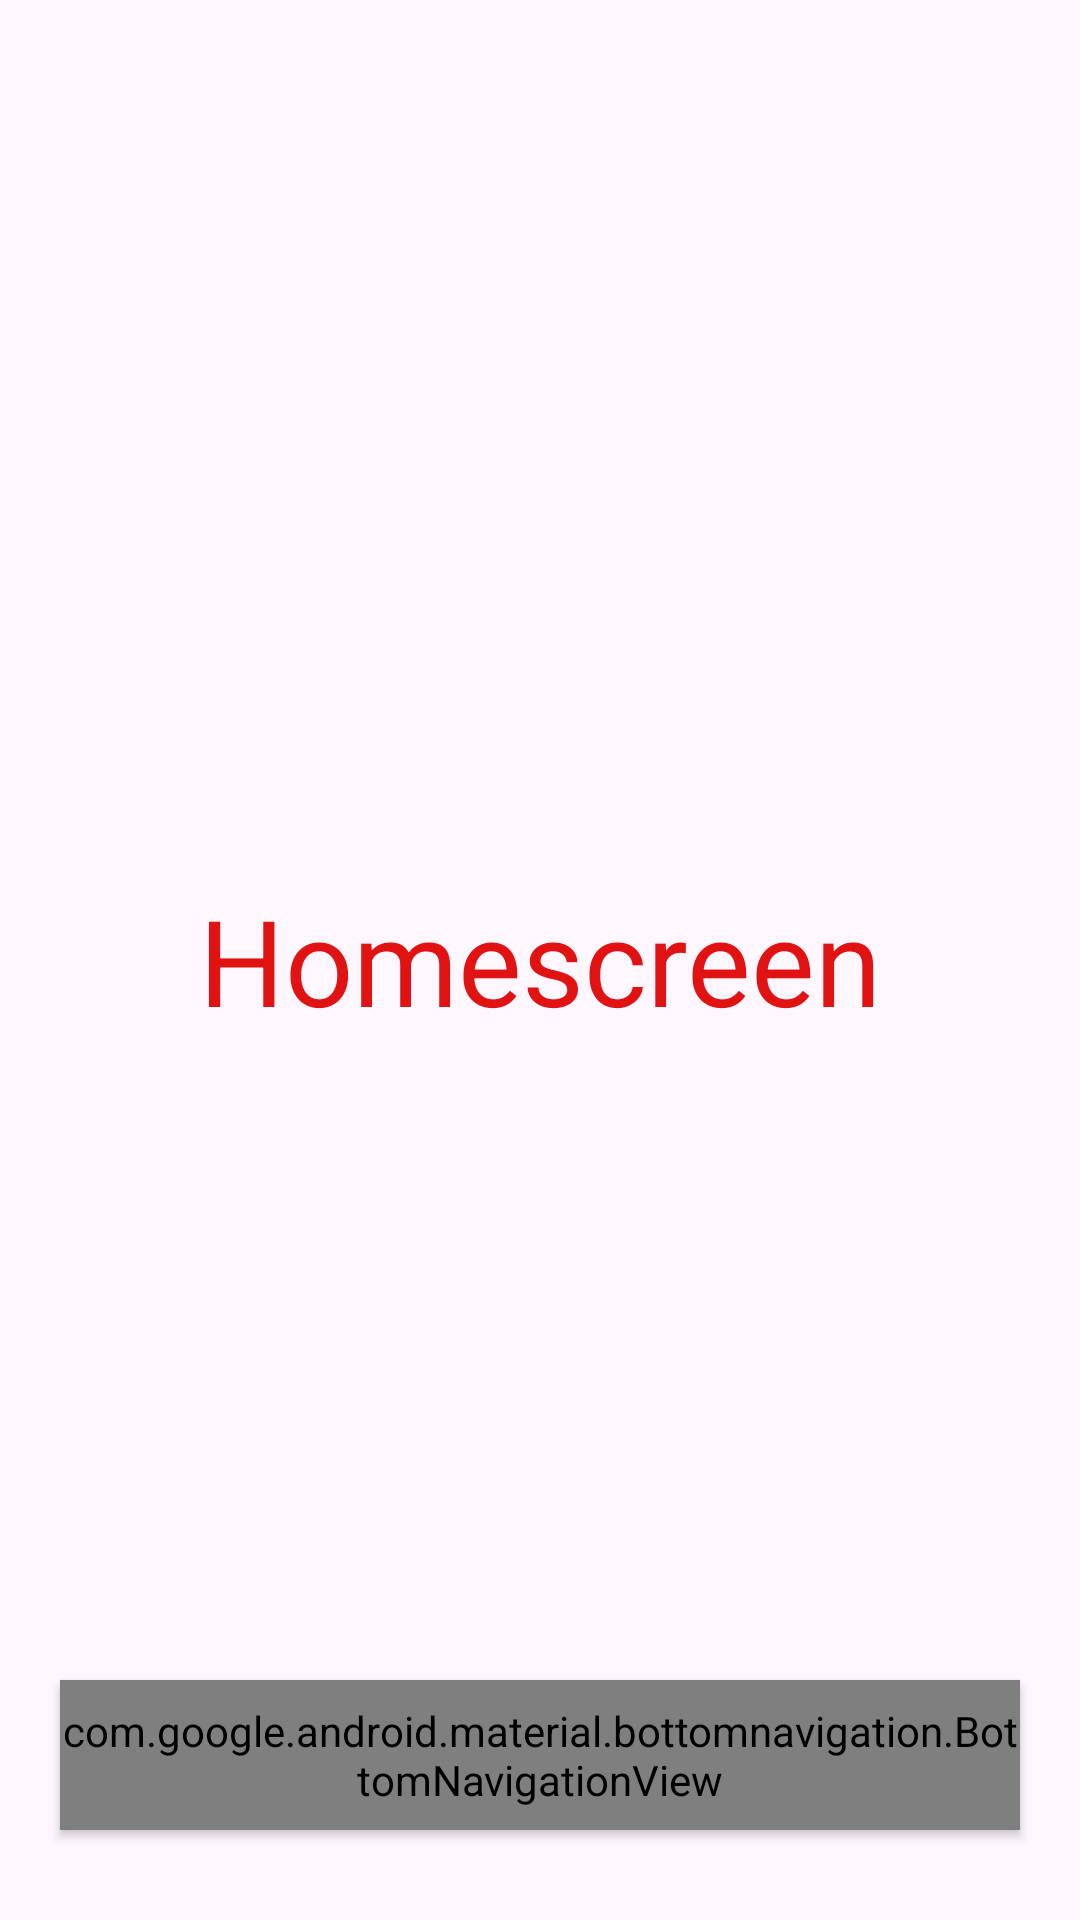

Android layout source for this screen:
<!-- AndroidManifest.xml: application theme Theme.GearNexus -->
<!-- res/layout/activity_home_screen.xml -->
<?xml version="1.0" encoding="utf-8"?>
<RelativeLayout

    xmlns:android="http://schemas.android.com/apk/res/android"
    xmlns:app="http://schemas.android.com/apk/res-auto"
    android:layout_width="match_parent"
    android:layout_height="match_parent">

    <TextView
        android:layout_width="wrap_content"
        android:layout_height="wrap_content"
        android:layout_centerInParent="true"
        android:text="Homescreen"
        android:textColor="@color/red"
        android:textSize="40sp" />

    <com.google.android.material.bottomnavigation.BottomNavigationView
        android:id="@+id/bottom_navigation"
        android:layout_width="match_parent"
        android:layout_height="50dp"
        android:layout_alignParentBottom="true"
        android:layout_marginStart="20dp"
        android:layout_marginTop="30dp"
        android:layout_marginEnd="20dp"
        android:layout_marginBottom="30dp"
        android:background="@drawable/bottom_background"
        android:elevation="2dp"
        app:itemIconSize="30dp"
        app:itemIconTint="@drawable/item_selector"
        app:itemRippleColor="@android:color/transparent"
        app:labelVisibilityMode="unlabeled"
        app:menu="@menu/bottom_menu" />


</RelativeLayout>
<!-- resources referenced by this layout -->
<resources>
  <color name="red">#e01212</color>
  <!-- drawable bottom_background (drawable) -->
  <?xml version="1.0" encoding="utf-8"?>
  <shape xmlns:android="http://schemas.android.com/apk/res/android"
      android:shape="rectangle">
      <solid android:color="@color/red"/>
      <corners android:radius="35dp"/>
  
  
  </shape>
  <!-- drawable item_selector (drawable) -->
  <?xml version="1.0" encoding="utf-8"?>
  <selector xmlns:android="http://schemas.android.com/apk/res/android">
      <item android:color="@color/white" android:state_selected="true"
  
          />
  
  <item
      android:state_selected="false"
      android:color="@color/grey"
      />
  </selector>
  <style name="Theme.GearNexus" parent="Base.Theme.GearNexus" />
  <color name="white">#FFFFFFFF</color>
  <color name="grey">#d2d2d2</color>
  <style name="Base.Theme.GearNexus" parent="Theme.Material3.DayNight.NoActionBar">
  
          <item name="colorPrimary">@color/black</item>
  
      </style>
  <color name="black">#FF000000</color>
</resources>
